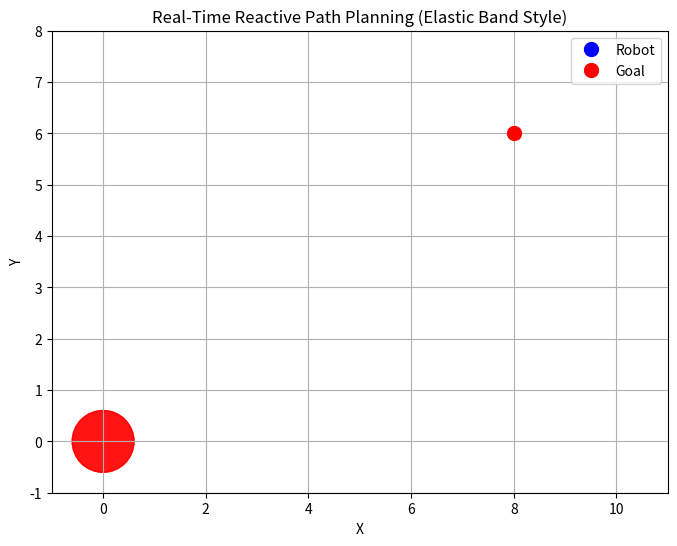

Generate this figure with matplotlib:
import numpy as np
import matplotlib.pyplot as plt
import matplotlib.animation as animation

# === Configuration ===
obstacle_radius = 0.6
step_size = 0.5
goal_threshold = 0.5
total_frames = 200
num_obstacles = 5

# Start and goal
start = np.array([0.0, 0.0])
goal = np.array([8.0, 6.0])

# Initialize obstacles and directions
np.random.seed(42)
obstacles = np.random.uniform([1, 1], [7, 5], size=(num_obstacles, 2))
obstacle_directions = np.random.uniform(-0.1, 0.1, size=(num_obstacles, 2))

# Robot state
robot_position = start.copy()
robot_path = [robot_position.copy()]
obstacles_over_time = []

def compute_repulsion(pos, obstacles):
    force = np.zeros(2)
    for obs in obstacles:
        direction = pos - obs
        distance = np.linalg.norm(direction)
        if distance < obstacle_radius:
            force += direction / (distance + 1e-6) * (1.0 / distance)
    return force

# === Simulation Loop ===
for _ in range(total_frames):
    # Update obstacle positions
    for i, obs in enumerate(obstacles):
        obs += obstacle_directions[i]
        if not (0 <= obs[0] <= 10):
            obstacle_directions[i][0] *= -1
        if not (0 <= obs[1] <= 7):
            obstacle_directions[i][1] *= -1
        obstacles[i] = obs
    obstacles_over_time.append(obstacles.copy())

    # Forces
    to_goal = goal - robot_position
    to_goal = to_goal / (np.linalg.norm(to_goal) + 1e-6)
    repulsion = compute_repulsion(robot_position, obstacles)
    total_force = to_goal + repulsion
    total_force = total_force / (np.linalg.norm(total_force) + 1e-6)

    # Move robot
    robot_position = robot_position + step_size * total_force
    robot_path.append(robot_position.copy())

    if np.linalg.norm(goal - robot_position) < goal_threshold:
        break

# === Animation ===
fig, ax = plt.subplots(figsize=(8, 6))
robot_dot, = ax.plot([], [], 'bo', markersize=10, label='Robot')
goal_dot, = ax.plot(goal[0], goal[1], 'ro', markersize=10, label='Goal')
robot_trace, = ax.plot([], [], 'b--', lw=1)
obstacle_patches = [plt.Circle((0, 0), obstacle_radius, color='red', alpha=0.4) for _ in range(num_obstacles)]
for patch in obstacle_patches:
    ax.add_patch(patch)

ax.set_xlim(-1, 11)
ax.set_ylim(-1, 8)
ax.set_title("Real-Time Reactive Path Planning (Elastic Band Style)")
ax.set_xlabel("X")
ax.set_ylabel("Y")
ax.legend()
ax.grid(True)
ax.set_aspect('equal')

def init():
    robot_dot.set_data([], [])
    robot_trace.set_data([], [])
    for patch in obstacle_patches:
        patch.center = (0, 0)
    return [robot_dot, robot_trace, goal_dot] + obstacle_patches

def update(frame):
    pos = robot_path[frame]
    robot_dot.set_data([pos[0]], [pos[1]])  # <-- fixed here
    trace = np.array(robot_path[:frame+1])
    robot_trace.set_data(trace[:, 0], trace[:, 1])
    for i, patch in enumerate(obstacle_patches):
        patch.center = obstacles_over_time[frame][i]
    return [robot_dot, robot_trace, goal_dot] + obstacle_patches

ani = animation.FuncAnimation(
    fig, update, frames=len(robot_path), init_func=init,
    blit=True, interval=150, repeat=False)

plt.show()
